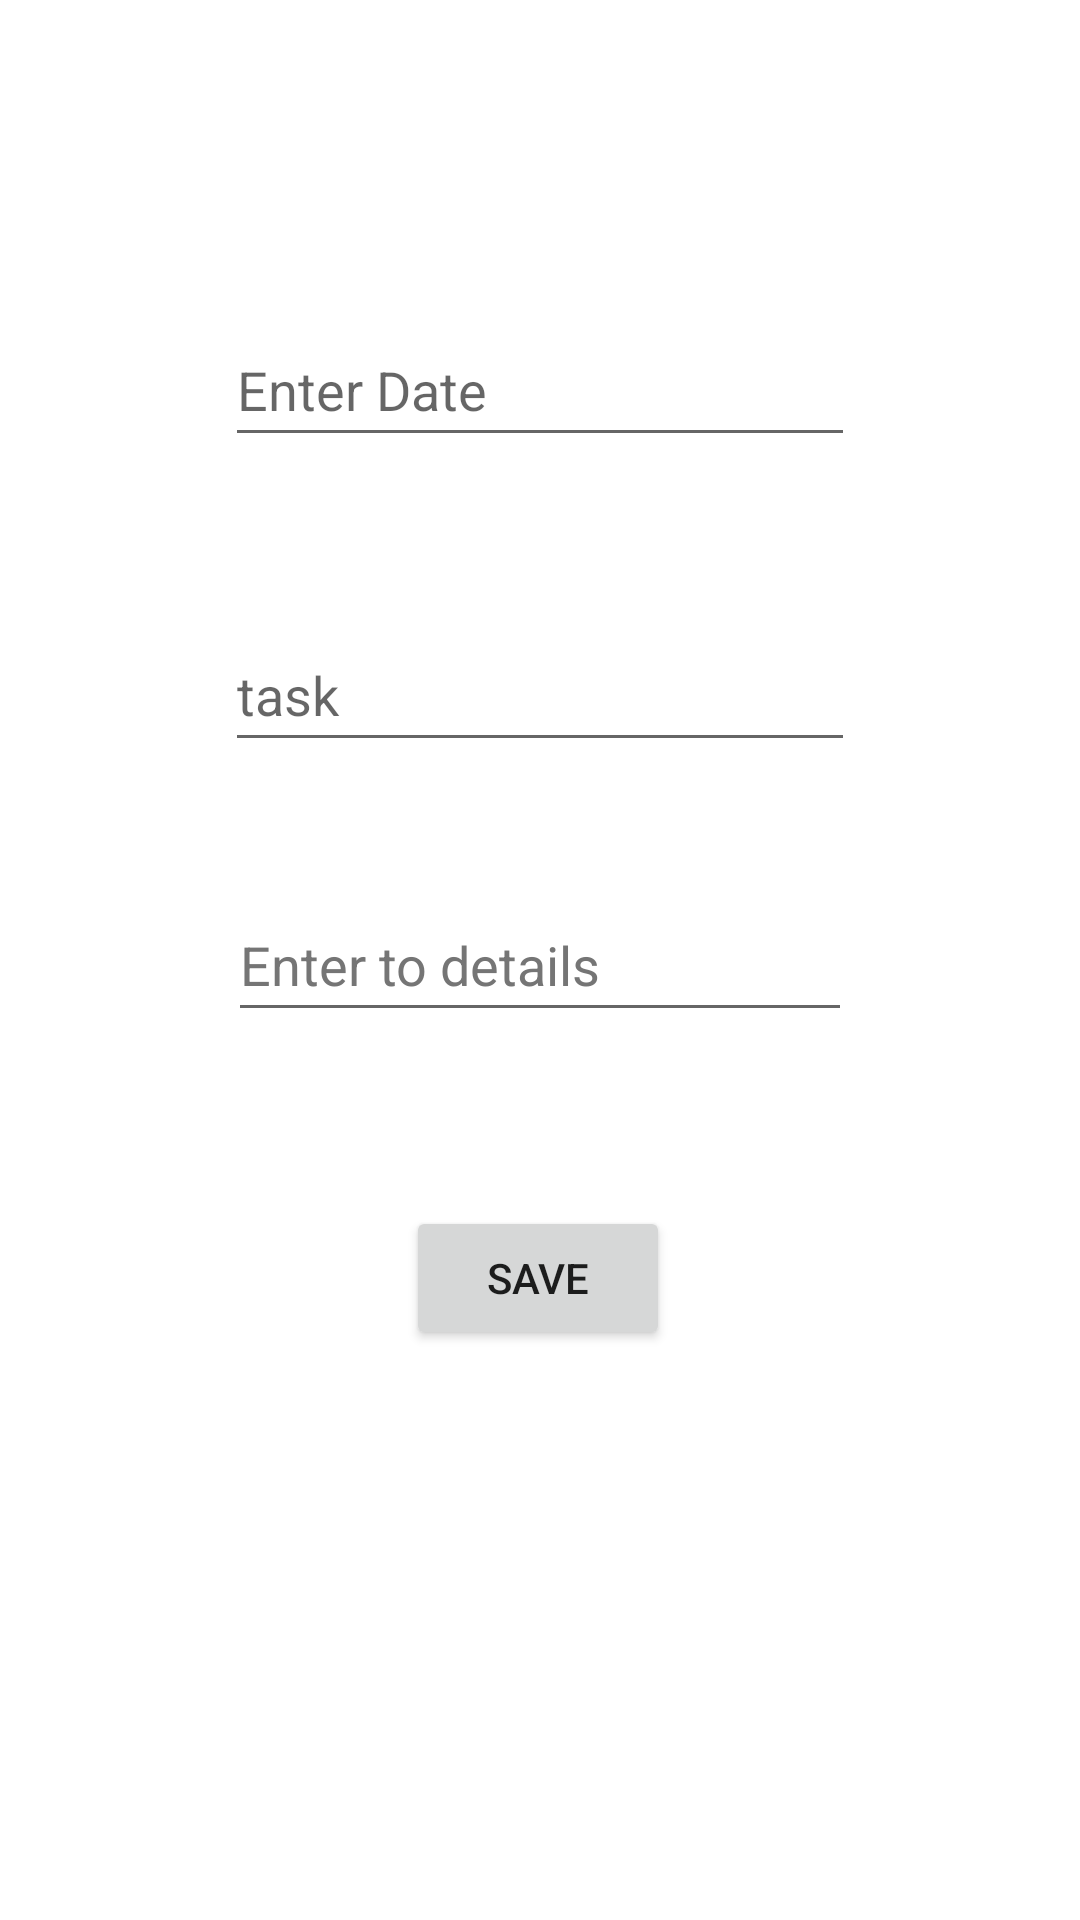

The Android layout XML behind this screen, and the referenced resources:
<!-- AndroidManifest.xml: application theme Theme.Fexam -->
<!-- res/layout/activity_main2.xml -->
<?xml version="1.0" encoding="utf-8"?>
<androidx.constraintlayout.widget.ConstraintLayout xmlns:android="http://schemas.android.com/apk/res/android"
    xmlns:app="http://schemas.android.com/apk/res-auto"
    xmlns:tools="http://schemas.android.com/tools"
    android:layout_width="match_parent"
    android:layout_height="match_parent"
    tools:context=".Feedback">

    <EditText
        android:id="@+id/feedback"
        android:layout_width="208dp"
        android:layout_height="48dp"
        android:layout_margin="10dp"
        android:autofillHints=""
        android:hint="Enter to details"
        android:inputType="text"
        android:textColorHint="#757575"
        app:layout_constraintBottom_toBottomOf="parent"
        app:layout_constraintEnd_toEndOf="parent"
        app:layout_constraintStart_toStartOf="parent"
        app:layout_constraintTop_toTopOf="parent" />

    <Button
        android:id="@+id/BtnSendData"
        android:layout_width="wrap_content"
        android:layout_height="wrap_content"
        android:text="Save"
        app:layout_constraintBottom_toBottomOf="parent"
        app:layout_constraintEnd_toEndOf="parent"
        app:layout_constraintHorizontal_bias="0.498"
        app:layout_constraintStart_toStartOf="parent"
        app:layout_constraintTop_toTopOf="parent"
        app:layout_constraintVertical_bias="0.679" />

    <EditText
        android:id="@+id/name"
        android:layout_width="wrap_content"
        android:layout_height="wrap_content"
        android:ems="10"
        android:inputType="textPersonName"
        android:minHeight="48dp"
        android:hint="task"
        app:layout_constraintBottom_toBottomOf="parent"
        app:layout_constraintEnd_toEndOf="parent"
        app:layout_constraintStart_toStartOf="parent"
        app:layout_constraintTop_toTopOf="parent"
        app:layout_constraintVertical_bias="0.348"
        android:autofillHints="" />

    <EditText
        android:id="@+id/id"
        android:layout_width="wrap_content"
        android:layout_height="wrap_content"
        android:autofillHints=""
        android:ems="10"
        android:hint="Enter Date"
        android:importantForAutofill="no"
        android:inputType="textPersonName"
        android:minHeight="48dp"
        app:layout_constraintBottom_toBottomOf="parent"
        app:layout_constraintEnd_toEndOf="parent"
        app:layout_constraintStart_toStartOf="parent"
        app:layout_constraintTop_toTopOf="parent"
        app:layout_constraintVertical_bias="0.176" />

</androidx.constraintlayout.widget.ConstraintLayout>
<!-- resources referenced by this layout -->
<resources>
  <style name="Theme.Fexam" parent="Theme.MaterialComponents.DayNight.DarkActionBar">
          
          <item name="colorPrimary">@color/purple_500</item>
          <item name="colorPrimaryVariant">@color/purple_700</item>
          <item name="colorOnPrimary">@color/white</item>
          
          <item name="colorSecondary">@color/teal_200</item>
          <item name="colorSecondaryVariant">@color/teal_700</item>
          <item name="colorOnSecondary">@color/black</item>
          
          <item name="android:statusBarColor">?attr/colorPrimaryVariant</item>
          
      </style>
  <!-- not gathered from this repository: default colours our renderer supplied (Android Studio template values) -->
  <color name="purple_500">#FF6200EE</color>
  <color name="purple_700">#FF3700B3</color>
  <color name="teal_200">#FF03DAC5</color>
  <color name="teal_700">#FF018786</color>
  <color name="black">#FF000000</color>
  <color name="white">#FFFFFFFF</color>
</resources>
